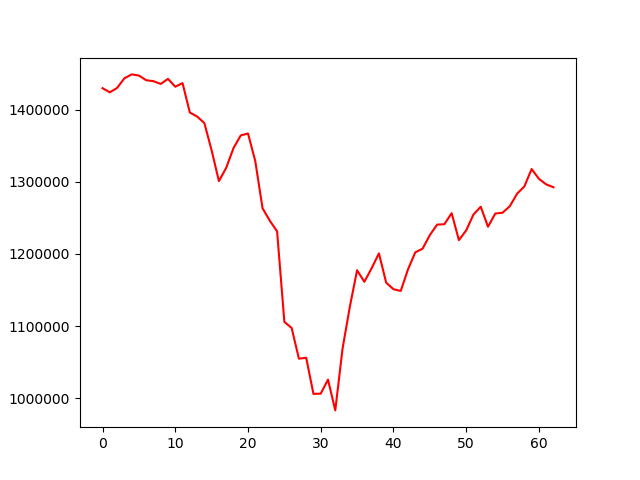

The file beside this chart, header and first rows:
, 0
0, 1429541
1, 1423785
2, 1429875
3, 1443160
4, 1448636
5, 1447043
6, 1440588
7, 1439258
8, 1435420
9, 1442433
10, 1431571
11, 1436582
12, 1395829
13, 1390344
14, 1381196
15, 1343411
16, 1300772
17, 1319152
18, 1346438
19, 1364070
20, 1366796
21, 1328516
22, 1263241
23, 1245884
24, 1231263
25, 1105762
26, 1097393
27, 1054828
28, 1056099
29, 1006026
30, 1006365
31, 1025787
32, 983150
33, 1068686
34, 1126641
35, 1177290
36, 1161283
37, 1180123
38, 1200739
39, 1160106
40, 1151020
41, 1148639
42, 1178557
43, 1202104
44, 1207156
45, 1226008
46, 1240471
47, 1241094
48, 1256374
49, 1219032
50, 1232486
51, 1254519
52, 1265300
53, 1237597
54, 1255850
55, 1257012
56, 1266028
57, 1283365
58, 1293435
59, 1317539
... 3 more rows
